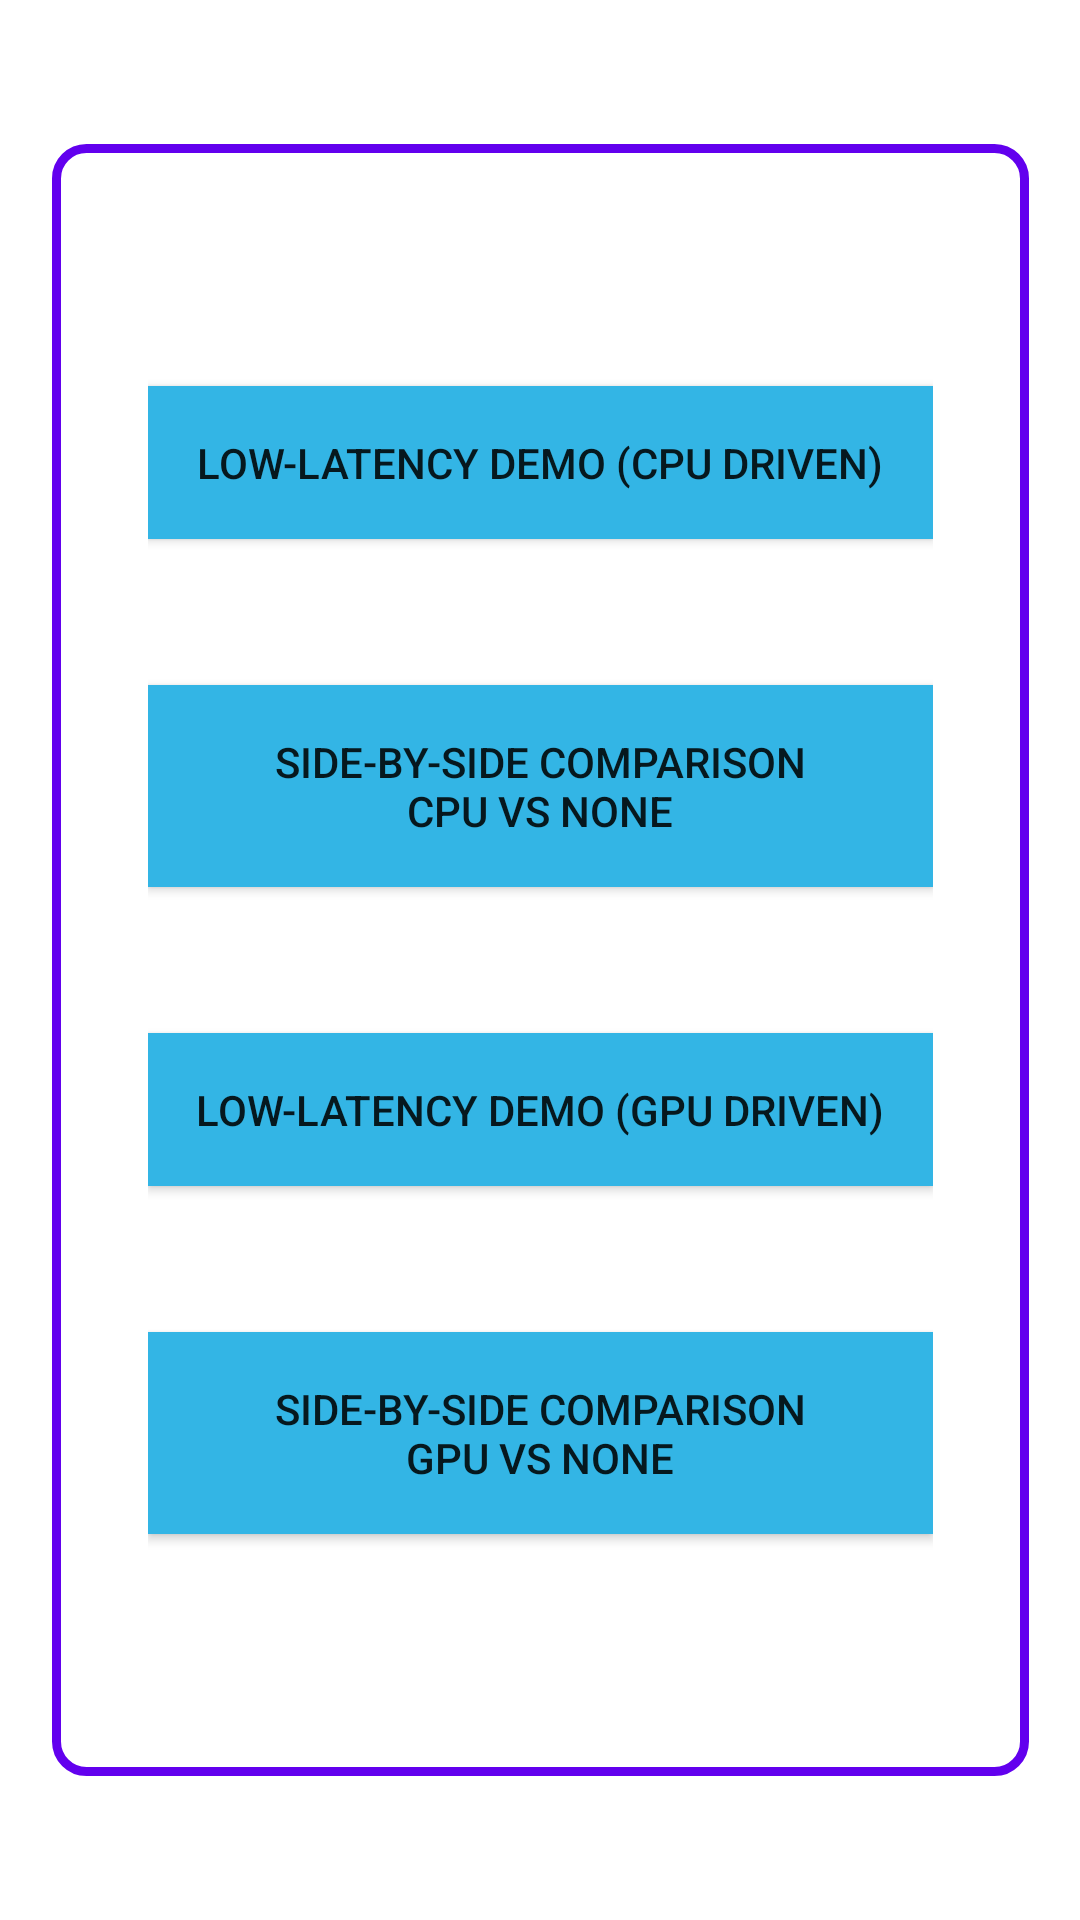

Android layout source for this screen:
<!-- AndroidManifest.xml: application theme Theme.LowLatencyInkDemo -->
<!-- res/layout/activity_main.xml -->
<?xml version="1.0" encoding="utf-8"?>
<androidx.constraintlayout.widget.ConstraintLayout xmlns:android="http://schemas.android.com/apk/res/android"
    xmlns:app="http://schemas.android.com/apk/res-auto"
    xmlns:tools="http://schemas.android.com/tools"
    android:layout_width="match_parent"
    android:layout_height="match_parent"
    android:paddingLeft="@dimen/activity_horizontal_margin"
    android:paddingTop="@dimen/activity_vertical_margin"
    android:paddingRight="@dimen/activity_horizontal_margin"
    android:paddingBottom="@dimen/activity_vertical_margin">

    <androidx.constraintlayout.widget.ConstraintLayout
        android:layout_width="wrap_content"
        android:layout_height="match_parent"
        android:layout_marginStart="32dp"
        android:layout_marginTop="32dp"
        android:layout_marginEnd="32dp"
        android:layout_marginBottom="32dp"
        android:background="@drawable/box_border"
        app:layout_constraintBottom_toBottomOf="parent"
        app:layout_constraintEnd_toEndOf="parent"
        app:layout_constraintStart_toStartOf="parent"
        app:layout_constraintTop_toTopOf="parent">


        <Button
            android:id="@+id/button_cpu"
            android:layout_width="0dp"
            android:layout_height="wrap_content"
            android:background="@android:color/holo_blue_light"
            android:padding="16dp"
            android:text="@string/button_cpu"
            app:layout_constraintBottom_toTopOf="@+id/button_cpu_compare"
            app:layout_constraintEnd_toEndOf="@+id/button_gpu"
            app:layout_constraintStart_toStartOf="@+id/button_gpu"
            app:layout_constraintTop_toTopOf="parent" />

        <Button
            android:id="@+id/button_cpu_compare"
            android:layout_width="0dp"
            android:layout_height="wrap_content"
            android:background="@android:color/holo_blue_light"
            android:padding="16dp"
            android:text="@string/button_cpu_compare"
            app:layout_constraintBottom_toTopOf="@+id/button_gpu"
            app:layout_constraintEnd_toEndOf="@+id/button_gpu"
            app:layout_constraintStart_toStartOf="@+id/button_gpu"
            app:layout_constraintTop_toBottomOf="@+id/button_cpu" />

        <Button
            android:id="@+id/button_gpu"
            android:layout_width="wrap_content"
            android:layout_height="wrap_content"
            android:background="@android:color/holo_blue_light"
            android:padding="16dp"
            android:text="@string/button_gpu"
            app:layout_constraintBottom_toTopOf="@+id/button_gpu_compare"
            app:layout_constraintEnd_toEndOf="parent"
            app:layout_constraintHorizontal_bias="0.5"
            app:layout_constraintStart_toStartOf="parent"
            app:layout_constraintTop_toBottomOf="@+id/button_cpu_compare" />

        <Button
            android:id="@+id/button_gpu_compare"
            android:layout_width="0dp"
            android:layout_height="wrap_content"
            android:layout_centerHorizontal="true"
            android:layout_centerVertical="true"
            android:background="@android:color/holo_blue_light"
            android:focusableInTouchMode="true"
            android:padding="16dp"
            android:text="@string/button_gpu_compare"
            app:layout_constraintBottom_toBottomOf="parent"
            app:layout_constraintEnd_toEndOf="@+id/button_gpu"
            app:layout_constraintHorizontal_bias="0.5"
            app:layout_constraintStart_toStartOf="@+id/button_gpu"
            app:layout_constraintTop_toBottomOf="@+id/button_gpu" />

    </androidx.constraintlayout.widget.ConstraintLayout>

</androidx.constraintlayout.widget.ConstraintLayout>
<!-- resources referenced by this layout -->
<resources>
  <dimen name="activity_horizontal_margin">16dp</dimen>
  <dimen name="activity_vertical_margin">16dp</dimen>
  <!-- drawable box_border (drawable) -->
  <?xml version="1.0" encoding="utf-8"?>
  <shape xmlns:android="http://schemas.android.com/apk/res/android"
      android:shape="rectangle">
      <stroke
          android:width="3dp"
          android:color="@color/purple500"/>
      <corners android:radius="10dp"/>
      <padding android:left="32dp" android:top="32dp" android:right="32dp" android:bottom="32dp" />
  </shape>
  <string name="button_cpu" description="The text of the cpu library activity button [CHAR_LIMIT=NONE]">Low-latency Demo (CPU driven)</string>
  <string name="button_cpu_compare" description="The text of the side-by-side CPU comparison activity button [CHAR_LIMIT=NONE]">Side-by-side comparison\nCPU vs None</string>
  <string name="button_gpu" description="The text of the gpu library activity button [CHAR_LIMIT=NONE]">Low-latency Demo (GPU driven)</string>
  <string name="button_gpu_compare" description="The text of the side-by-side GPU comparison activity button [CHAR_LIMIT=NONE]">Side-by-side comparison\nGPU vs None</string>
  <style name="Theme.LowLatencyInkDemo" parent="Theme.MaterialComponents.DayNight.DarkActionBar">
          
          <item name="colorPrimary">@color/purple500</item>
          <item name="colorPrimaryDark">@color/purple700</item>
          <item name="colorAccent">@color/teal200</item>
      </style>
  <color name="purple500">#6200EE</color>
  <color name="purple700">#3700B3</color>
  <color name="teal200">#03DAC5</color>
</resources>
